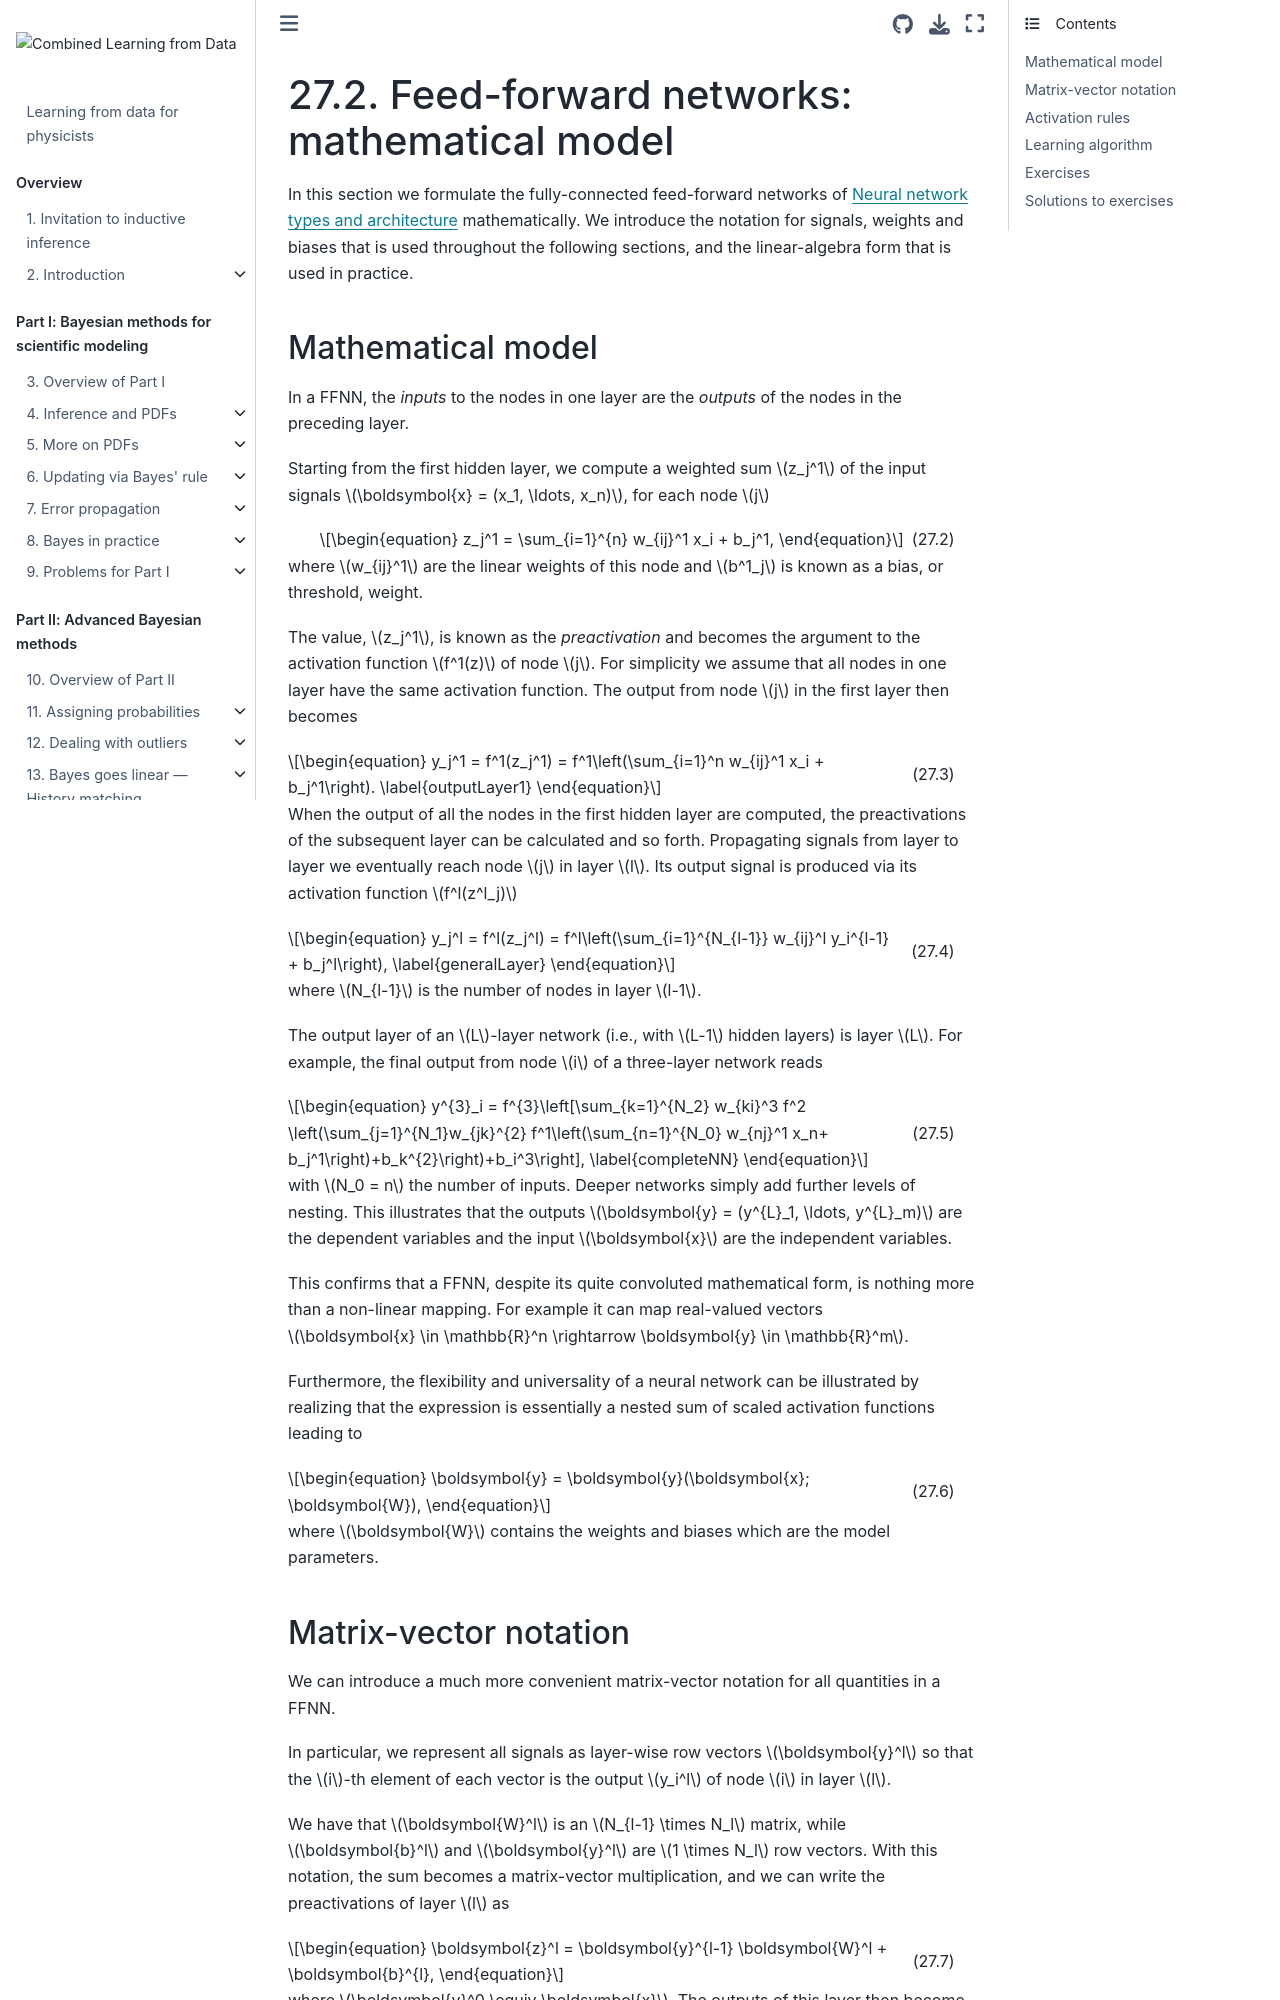

repository: NuclearTalent/LFD_for_Physicists · page: content/Machine-learning-basics/artificial-neural-networks/sec-feed-forward-networks.html · generator: jekyll

(sec:NeuralNetFFNN)=
# Feed-forward networks: mathematical model

In this section we formulate the fully-connected feed-forward networks of {ref}`sec:NeuralNet` mathematically. We introduce the notation for signals, weights and biases that is used throughout the following sections, and the linear-algebra form that is used in practice.

## Mathematical model

In a FFNN, the *inputs* to the nodes in one layer are the *outputs* of the nodes in the preceding layer. 

Starting from the first hidden layer, we compute a weighted sum $z_j^1$ of the input signals $\boldsymbol{x} = (x_1, \ldots, x_n)$, for each node $j$ 

\begin{equation} z_j^1 = \sum_{i=1}^{n} w_{ij}^1 x_i + b_j^1,
\end{equation}

where $w_{ij}^1$ are the linear weights of this node and $b^1_j$ is known as a bias, or threshold, weight.

The value, $z_j^1$, is known as the *preactivation* and becomes the argument to the activation function $f^1(z)$ of node $j$. For simplicity we assume that all nodes in one layer have the same activation function. The output from node $j$ in the first layer then becomes 

\begin{equation}
 y_j^1 = f^1(z_j^1) = f^1\left(\sum_{i=1}^n w_{ij}^1 x_i  + b_j^1\right).
 \label{outputLayer1}
\end{equation}
 
When the output of all the nodes in the first hidden layer are computed, the preactivations of the subsequent layer can be calculated and so forth. Propagating signals from layer to layer we eventually reach node $j$ in layer $l$. Its output signal is produced via its activation function $f^l(z^l_j)$

\begin{equation}
 y_j^l = f^l(z_j^l) = f^l\left(\sum_{i=1}^{N_{l-1}} w_{ij}^l y_i^{l-1} + b_j^l\right),
 \label{generalLayer}
\end{equation}

where $N_{l-1}$ is the number of nodes in layer $l-1$. 

The output layer of an $L$-layer network (i.e., with $L-1$ hidden layers) is layer $L$. For example, the final output from node $i$ of a three-layer network reads

\begin{equation}
y^{3}_i = f^{3}\left[\sum_{k=1}^{N_2} w_{ki}^3 f^2 \left(\sum_{j=1}^{N_1}w_{jk}^{2} f^1\left(\sum_{n=1}^{N_0} w_{nj}^1 x_n+ b_j^1\right)+b_k^{2}\right)+b_i^3\right],
 \label{completeNN}
\end{equation}

with $N_0 = n$ the number of inputs. Deeper networks simply add further levels of nesting. This illustrates that the outputs $\boldsymbol{y} = (y^{L}_1, \ldots, y^{L}_m)$ are the dependent variables and the input $\boldsymbol{x}$ are the independent variables.

This confirms that a FFNN, despite its quite convoluted mathematical form, is nothing more than a non-linear mapping. For example it can map real-valued vectors $\boldsymbol{x} \in \mathbb{R}^n \rightarrow \boldsymbol{y} \in \mathbb{R}^m$.

Furthermore, the flexibility and universality of a neural network can be illustrated by realizing that the expression is essentially a nested sum of scaled activation functions leading to


\begin{equation}
\boldsymbol{y} = \boldsymbol{y}(\boldsymbol{x}; \boldsymbol{W}),
\end{equation}

where $\boldsymbol{W}$ contains the weights and biases which are the model parameters.
